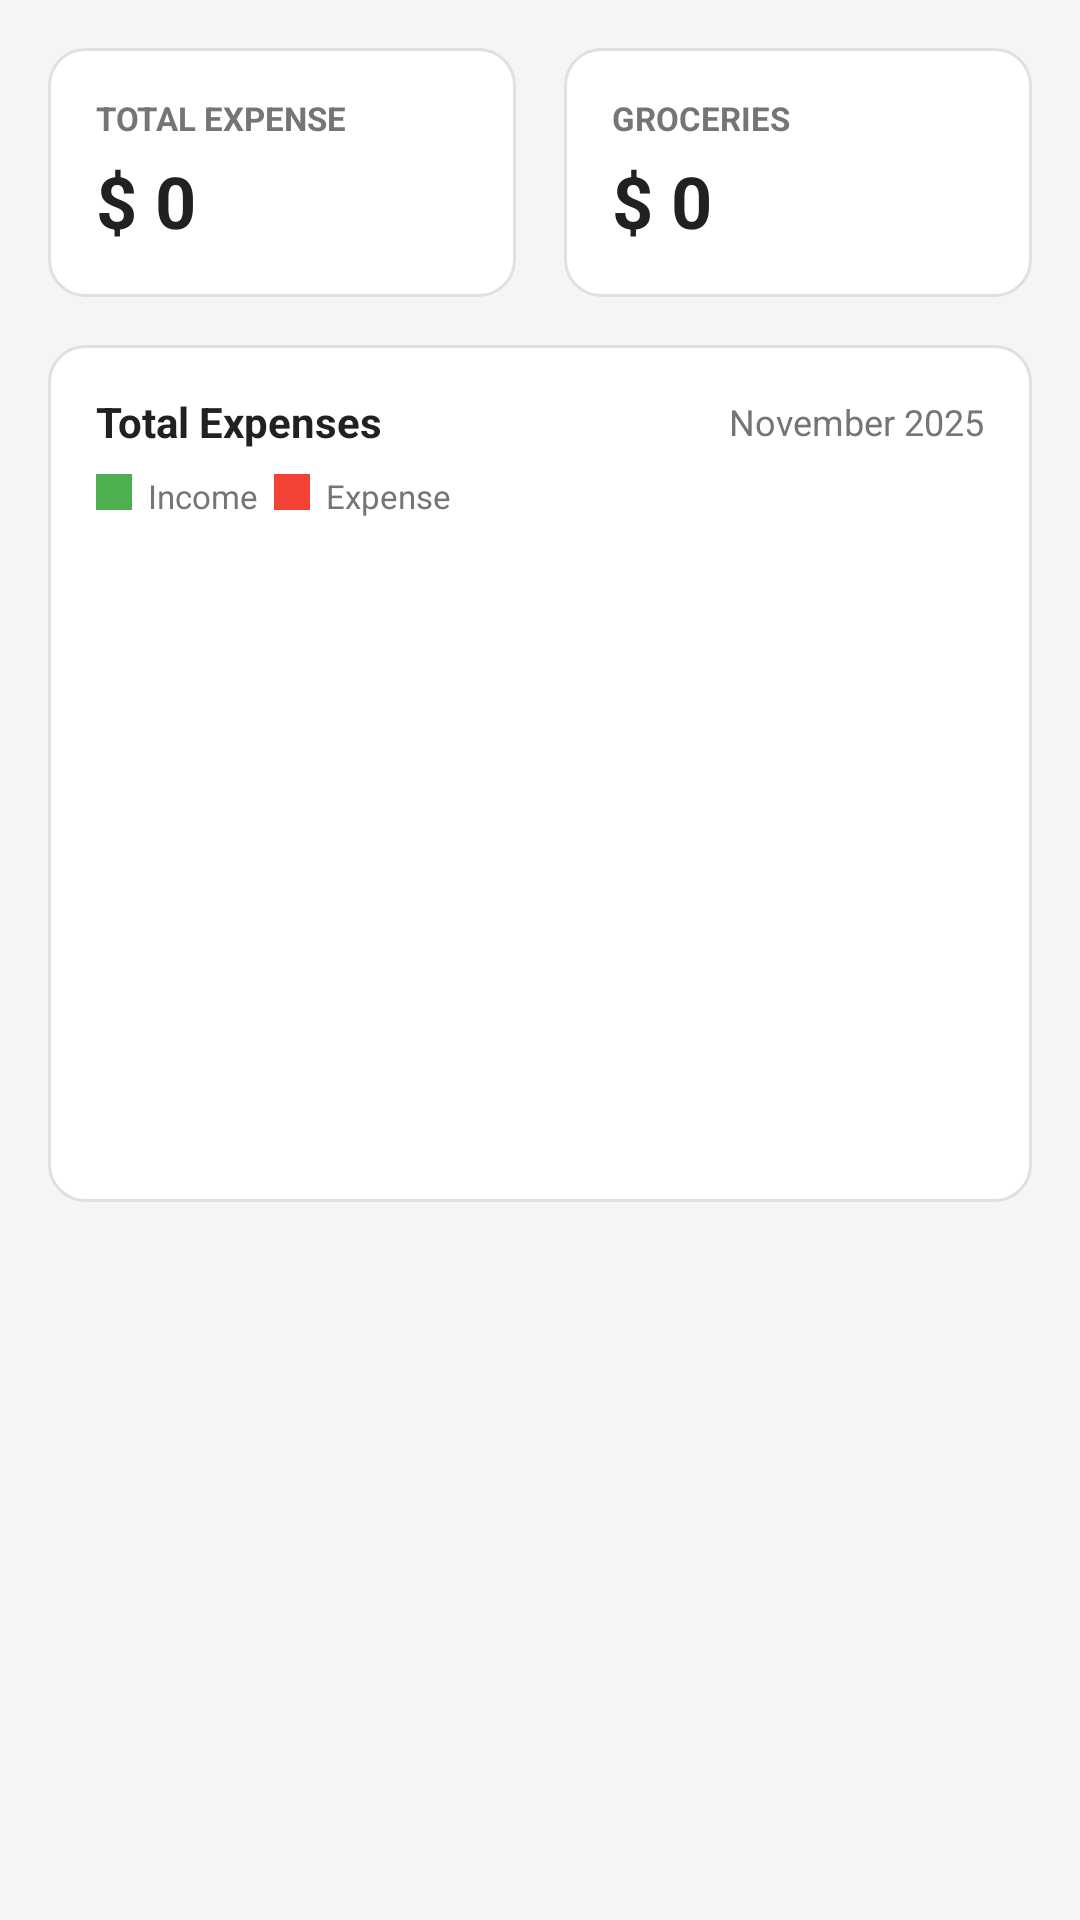

Write the Android layout XML for this screen, with the resource values it uses.
<!-- AndroidManifest.xml: application theme Theme.Phase4 -->
<!-- res/layout/fragment_overview.xml -->
<?xml version="1.0" encoding="utf-8"?>
<androidx.core.widget.NestedScrollView xmlns:android="http://schemas.android.com/apk/res/android"
    android:layout_width="match_parent"
    android:layout_height="match_parent"
    android:padding="16dp">

    <LinearLayout
        android:layout_width="match_parent"
        android:layout_height="wrap_content"
        android:orientation="vertical">

        
        <LinearLayout
            android:layout_width="match_parent"
            android:layout_height="wrap_content"
            android:orientation="horizontal">

            
            <LinearLayout
                android:layout_width="0dp"
                android:layout_height="wrap_content"
                android:layout_weight="1"
                android:orientation="vertical"
                android:background="@drawable/bg_rounded_card"
                android:padding="16dp"
                android:layout_marginEnd="8dp">

                <TextView
                    android:layout_width="wrap_content"
                    android:layout_height="wrap_content"
                    android:text="TOTAL EXPENSE"
                    android:textSize="11sp"
                    android:textColor="@color/text_secondary"
                    android:textStyle="bold" />

                <TextView
                    android:id="@+id/total_expense_amount"
                    android:layout_width="wrap_content"
                    android:layout_height="wrap_content"
                    android:text="$ 0"
                    android:textSize="24sp"
                    android:textStyle="bold"
                    android:textColor="@color/text_primary"
                    android:layout_marginTop="4dp" />
            </LinearLayout>

            
            <LinearLayout
                android:layout_width="0dp"
                android:layout_height="wrap_content"
                android:layout_weight="1"
                android:orientation="vertical"
                android:background="@drawable/bg_rounded_card"
                android:padding="16dp"
                android:layout_marginStart="8dp">

                <TextView
                    android:layout_width="wrap_content"
                    android:layout_height="wrap_content"
                    android:text="GROCERIES"
                    android:textSize="11sp"
                    android:textColor="@color/text_secondary"
                    android:textStyle="bold" />

                <TextView
                    android:id="@+id/groceries_amount"
                    android:layout_width="wrap_content"
                    android:layout_height="wrap_content"
                    android:text="$ 0"
                    android:textSize="24sp"
                    android:textStyle="bold"
                    android:textColor="@color/text_primary"
                    android:layout_marginTop="4dp" />
            </LinearLayout>
        </LinearLayout>

        
        <LinearLayout
            android:layout_width="match_parent"
            android:layout_height="wrap_content"
            android:orientation="vertical"
            android:background="@drawable/bg_rounded_card"
            android:padding="16dp"
            android:layout_marginTop="16dp">

            
            <LinearLayout
                android:layout_width="match_parent"
                android:layout_height="wrap_content"
                android:orientation="horizontal"
                android:gravity="center_vertical">

                <TextView
                    android:layout_width="0dp"
                    android:layout_height="wrap_content"
                    android:layout_weight="1"
                    android:text="Total Expenses"
                    android:textSize="14sp"
                    android:textStyle="bold"
                    android:textColor="@color/text_primary" />

                <TextView
                    android:layout_width="wrap_content"
                    android:layout_height="wrap_content"
                    android:text="November 2025"
                    android:textSize="12sp"
                    android:textColor="@color/text_secondary" />
            </LinearLayout>

            
            <LinearLayout
                android:layout_width="wrap_content"
                android:layout_height="wrap_content"
                android:orientation="horizontal"
                android:layout_marginTop="8dp">

                <View
                    android:layout_width="12dp"
                    android:layout_height="12dp"
                    android:background="@color/income_green" />
                <TextView
                    android:layout_width="wrap_content"
                    android:layout_height="wrap_content"
                    android:text="  Income  "
                    android:textSize="11sp"
                    android:textColor="@color/text_secondary" />

                <View
                    android:layout_width="12dp"
                    android:layout_height="12dp"
                    android:background="@color/expense_red" />
                <TextView
                    android:layout_width="wrap_content"
                    android:layout_height="wrap_content"
                    android:text="  Expense"
                    android:textSize="11sp"
                    android:textColor="@color/text_secondary" />
            </LinearLayout>

            
            <LinearLayout
                android:id="@+id/chart_container"
                android:layout_width="match_parent"
                android:layout_height="200dp"
                android:orientation="horizontal"
                android:layout_marginTop="12dp"
                android:gravity="bottom" />
        </LinearLayout>

    </LinearLayout>
</androidx.core.widget.NestedScrollView>
<!-- resources referenced by this layout -->
<resources>
  <color name="expense_red">#F44336</color>
  <color name="income_green">#4CAF50</color>
  <color name="text_primary">#212121</color>
  <color name="text_secondary">#757575</color>
  <!-- drawable bg_rounded_card (drawable) -->
  <?xml version="1.0" encoding="utf-8"?>
  <shape xmlns:android="http://schemas.android.com/apk/res/android">
      <solid android:color="@color/card_background" />
      <corners android:radius="12dp" />
      <stroke android:width="1dp" android:color="#E0E0E0" />
  </shape>
  <style name="Theme.Phase4" parent="Base.Theme.Phase4" />
  <color name="card_background">#FFFFFF</color>
  <style name="Base.Theme.Phase4" parent="Theme.Material3.DayNight.NoActionBar">
          <item name="colorPrimary">@color/primary</item>
          <item name="colorOnPrimary">@color/white</item>
          <item name="colorSecondary">@color/accent</item>
          <item name="android:windowBackground">@color/background</item>
          <item name="android:statusBarColor">@color/white</item>
          <item name="android:windowLightStatusBar">true</item>
      </style>
  <color name="primary">#1A1A2E</color>
  <color name="white">#FFFFFFFF</color>
  <color name="accent">#4A90D9</color>
  <color name="background">#F5F5F5</color>
</resources>
